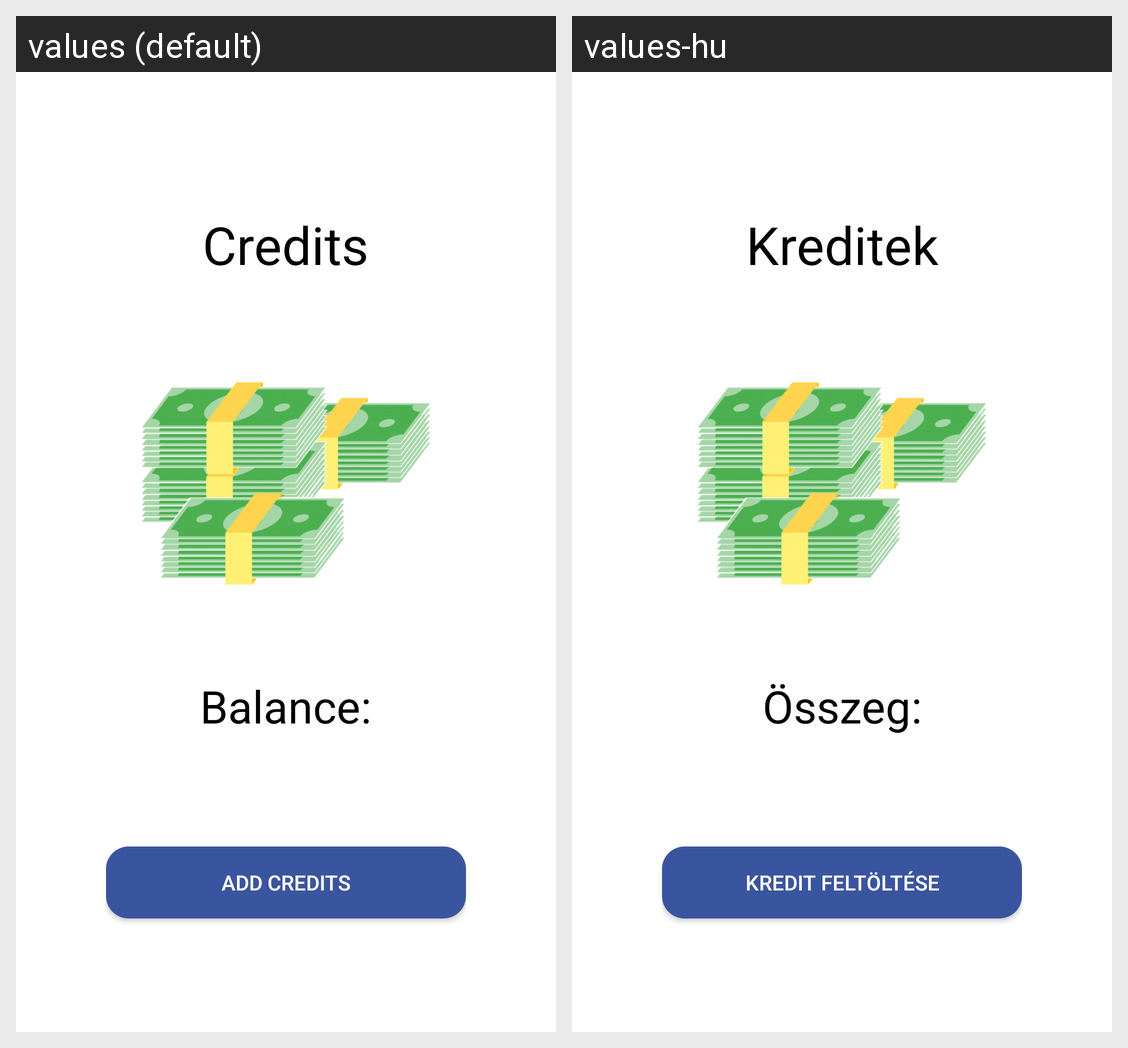

The same Android screen rendered under two of its app's locales, left to right. List the strings drawn on it with the default value and each locale's translation.
Android screen res/layout/fragment_credits.xml rendered under 2 locales, left to right: values (default), values-hu. Device: Nexus 5 (rendered at 1080×1920; each locale shown at half size, 540×960, under a caption strip naming it); theme AppTheme.
Strings drawn on this screen, with the default value and each locale's value (text and hints the layout hard-codes, and strings that could not be matched under every locale, appear in the picture but are not listed):

credits
  values: Credits
  values-hu: Kreditek

balance
  values: Balance:
  values-hu: Összeg:

btn_add_credits
  values: Add credits
  values-hu: Kredit feltöltése
